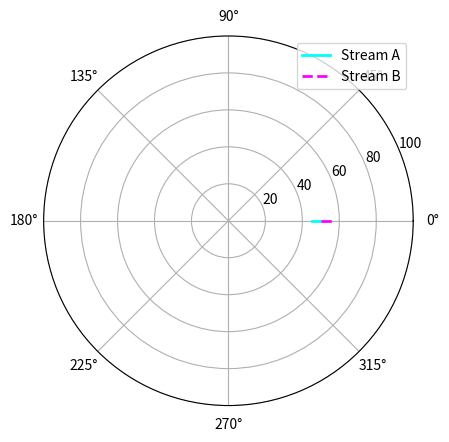

The script that saved this image:
import matplotlib.pyplot as plt
import numpy as np
from matplotlib.animation import FuncAnimation
import random

# 1. Setup the figure with a polar projection
fig, ax = plt.subplots(subplot_kw={'projection': 'polar'})

# Initialize empty lists for both data streams
theta_data = []
r1_data = []
r2_data = []

# 2. Create two distinct line objects
line1, = ax.plot([], [], label='Stream A', color='cyan', linewidth=2)
line2, = ax.plot([], [], label='Stream B', color='magenta', linewidth=2, linestyle='--')

# Configure polar plot appearance
ax.set_ylim(0, 100)  # Limits for the radius (r)
ax.legend(loc='upper right')

# 3. Update function called at each interval
def update(frame):
    # Convert frame index to radians (0 to 2*pi)
    # This keeps theta wrapping smoothly around the circle
    current_theta = (frame % 360) * (np.pi / 180)
    
    # Simulate receiving new random data for both streams
    # Random walk logic used here for smoother, more organic visual streaming
    new_r1 = max(0, min(100, (r1_data[-1] + random.randint(-10, 10)) if r1_data else 50))
    new_r2 = max(0, min(100, (r2_data[-1] + random.randint(-12, 12)) if r2_data else 50))
    
    theta_data.append(current_theta)
    r1_data.append(new_r1)
    r2_data.append(new_r2)
    
    # Keep only the last 90 points so the trailing tails clear out gracefully
    max_points = 360
    if len(theta_data) > max_points:
        theta_data.pop(0)
        r1_data.pop(0)
        r2_data.pop(0)
        
    # Update data for both lines
    line1.set_data(theta_data, r1_data)
    line2.set_data(theta_data, r2_data)
    
    # Return both line elements to be redrawn
    return line1, line2

# 4. Run the animation
# blit=True optimizes rendering by only updating the lines
ani = FuncAnimation(fig, update, frames=np.arange(0, 10000), blit=True, interval=30)

plt.show()
